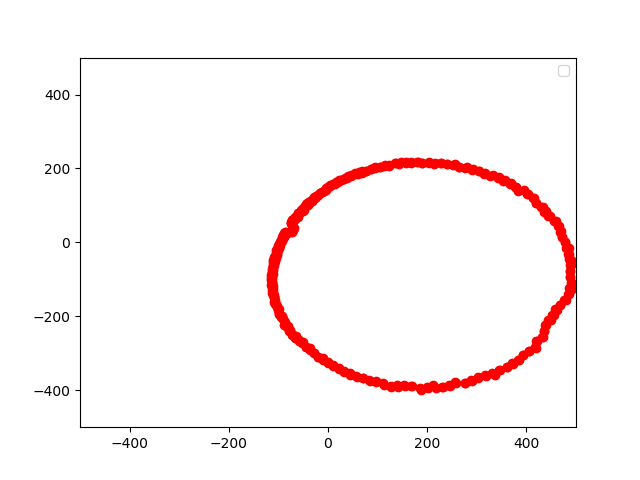

The file beside this chart, header and first rows:
0, 477.00, 0.00
1, 472.8, 14.86
2, 470.1, 29.57
3, 463.9, 43.85
4, 459.4, 58.03
5, 448.4, 71.02
6, 440.1, 83.95
7, 428.4, 95.76
8, 418.4, 107.4
9, 413.9, 120.2
10, 401.4, 130.4
11, 394.2, 141.9
12, 377.5, 149.5
13, 366.2, 158.5
14, 356.5, 167.8
15, 342.1, 174.3
16, 326.9, 179.7
17, 315, 186.3
18, 304, 192.9
19, 289.5, 196.7
20, 279.9, 203.4
21, 264.7, 205.3
22, 252.7, 209.1
23, 239.3, 211
24, 227.4, 213.6
25, 215, 215
26, 202.6, 215.8
27, 190.5, 216
28, 179.8, 217.3
29, 167.9, 216.5
30, 158.1, 217.6
31, 147.8, 217.5
32, 137.2, 216.2
33, 122.7, 207.4
34, 113.2, 205.9
35, 104, 204
36, 94.95, 201.8
37, 85.78, 198.2
38, 76.94, 194.3
39, 68.09, 189.1
40, 60.26, 185.5
41, 54.12, 186.3
42, 46.01, 179.2
43, 39.05, 174.7
44, 32.60, 170.9
45, 26.91, 169.9
46, 20.68, 163.7
47, 15.06, 159.3
48, 9.86, 156.7
49, 4.90, 155.9
50, -0.00, 149
51, -4.43, 140.9
52, -8.79, 139.7
53, -12.89, 136.4
54, -16.79, 132.9
55, -20.49, 129.4
56, -23.61, 123.8
57, -27.27, 122
58, -29.84, 116.2
59, -32.92, 113.3
60, -36.15, 111.3
... 339 more rows
